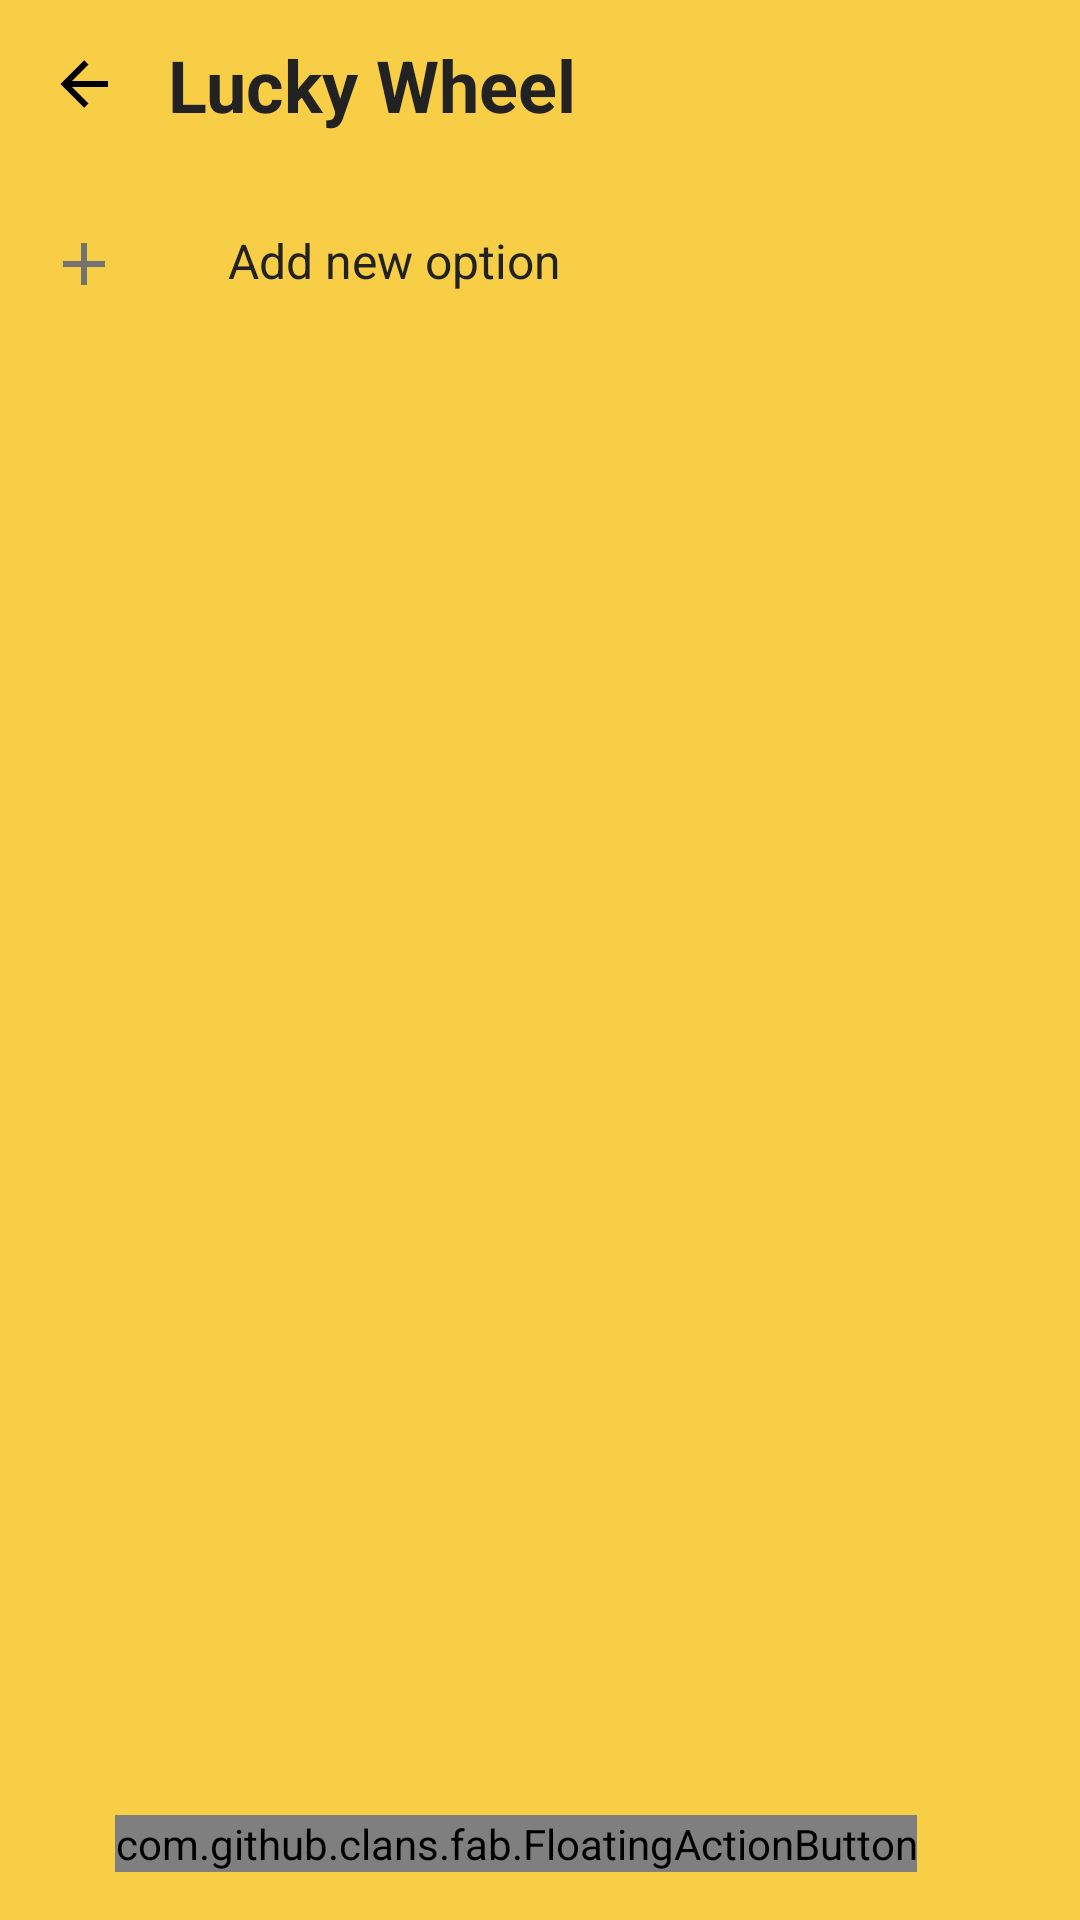

Write the Android layout XML for this screen, with the resource values it uses.
<!-- AndroidManifest.xml: application theme AppThemeLight -->
<!-- res/layout/lucky_wheel.xml -->
<?xml version="1.0" encoding="utf-8"?>
<android.support.design.widget.CoordinatorLayout xmlns:android="http://schemas.android.com/apk/res/android"
    xmlns:LuckyWheel="http://schemas.android.com/apk/res-auto"
    xmlns:app="http://schemas.android.com/tools"
    xmlns:fab="http://schemas.android.com/apk/res-auto"
    android:layout_width="match_parent"
    android:layout_height="match_parent"
    android:background="@color/colorPrimary"
    app:theme="@style/AppTheme.TextItem"
    android:orientation="vertical">

    <RelativeLayout
        android:id="@+id/container"
        android:layout_width="wrap_content"
        android:layout_height="wrap_content">

        <android.support.design.widget.AppBarLayout
            android:id="@+id/app_toolbar"
            android:layout_width="match_parent"
            android:layout_height="wrap_content"
            android:theme="@style/AppTheme.AppBarOverlay"
            app:elevation="@dimen/zero">

            <LinearLayout
                android:layout_width="match_parent"
                android:layout_height="wrap_content">

                <android.support.v7.widget.Toolbar
                    android:id="@+id/toolbar"
                    android:layout_width="match_parent"
                    android:layout_height="?attr/actionBarSize"
                    android:background="?attr/colorPrimary"
                    app:popupTheme="@style/AppTheme.PopupOverlay">

                    <ImageView
                        android:id="@+id/backBtn"
                        android:layout_width="wrap_content"
                        android:layout_height="wrap_content"
                        android:contentDescription="@string/desc_backBtn"
                        android:src="@drawable/ic_arrow_left" />

                    <TextView
                        android:id="@+id/toolbar_title"
                        android:layout_width="wrap_content"
                        android:layout_height="wrap_content"
                        android:padding="@dimen/margin_medium"
                        android:paddingEnd="@dimen/margin_large"
                        android:paddingStart="@dimen/margin_large"
                        android:text="@string/title_lucky_wheel"
                        android:textSize="@dimen/text_size_title"
                        android:textStyle="bold" />
                </android.support.v7.widget.Toolbar>
            </LinearLayout>
        </android.support.design.widget.AppBarLayout>

        <RelativeLayout
            android:id="@+id/rv_container"
            android:layout_width="wrap_content"
            android:layout_height="wrap_content"
            android:layout_below="@+id/app_toolbar">

            <android.support.v7.widget.RecyclerView
                android:id="@+id/option_recycler_view"
                android:layout_width="match_parent"
                android:layout_height="wrap_content"
                android:paddingStart="32dp"
                android:paddingEnd="16dp"
                android:paddingBottom="16dp"
                android:scrollbars="vertical" />

            <RelativeLayout
                android:id="@+id/rv_add_option"
                android:layout_width="match_parent"
                android:layout_height="wrap_content"

                android:layout_below="@+id/option_recycler_view"
                android:visibility="visible">

                <ImageView
                    android:id="@+id/btn_add_option"
                    android:layout_width="wrap_content"
                    android:layout_height="wrap_content"
                    android:paddingEnd="@dimen/item_addBtn"
                    android:paddingStart="@dimen/item_addBtn"
                    android:paddingTop="@dimen/item_addBtnTop"
                    android:src="@drawable/ic_material_plus" />

                <TextView
                    android:id="@+id/Tv_add_new_option"
                    android:layout_width="wrap_content"
                    android:layout_height="wrap_content"
                    android:layout_marginBottom="@dimen/margin_normal"
                    android:layout_marginStart="@dimen/margin_tab"
                    android:padding="@dimen/margin_small"
                    android:text="@string/tv_add_new_option"
                    android:textSize="16sp" />
            </RelativeLayout>
        </RelativeLayout>

        <LinearLayout
            android:id="@+id/lwv_container"
            android:layout_width="wrap_content"
            android:layout_height="wrap_content"
            android:layout_below="@+id/rv_container"
            android:layout_centerHorizontal="true"
            android:layout_marginTop="80dp"
            android:gravity="center"
            android:orientation="vertical">

            <com.springcamp.rostykboiko.rada3.luckyWheel.view.LuckyWheel
                android:id="@+id/lwv"
                android:layout_width="250dp"
                android:layout_height="250dp"
                android:visibility="gone"
                LuckyWheel:background_color="@color/colorPrimary" />

            <TextView
                android:id="@+id/chosenOption"
                android:layout_width="wrap_content"
                android:layout_height="wrap_content"
                android:padding="@dimen/margin_large"
                android:visibility="gone"
                android:textSize="@dimen/text_size_title"
                android:textStyle="bold" />
        </LinearLayout>
    </RelativeLayout>

    <com.github.clans.fab.FloatingActionButton
        android:id="@+id/fab"
        android:layout_width="wrap_content"
        android:layout_height="wrap_content"
        android:layout_gravity="bottom|center"
        android:layout_marginBottom="16dp"
        android:layout_marginEnd="16dp"
        android:src="@drawable/ic_custom_lucky"
        fab:fab_colorNormal="@color/colorAccent"
        fab:fab_colorPressed="@color/colorAccent" />

</android.support.design.widget.CoordinatorLayout>
<!-- resources referenced by this layout -->
<resources>
  <color name="colorAccent">#f44336</color>
  <color name="colorPrimary">#F8CE46</color>
  <dimen name="item_addBtn">16dp</dimen>
  <dimen name="item_addBtnTop">4dp</dimen>
  <dimen name="margin_large">16dp</dimen>
  <dimen name="margin_medium">12dp</dimen>
  <dimen name="margin_normal">8dp</dimen>
  <dimen name="margin_small">4dp</dimen>
  <dimen name="margin_tab">72dp</dimen>
  <dimen name="text_size_title">24sp</dimen>
  <dimen name="zero">0dp</dimen>
  <!-- drawable ic_arrow_left (drawable) -->
  <vector xmlns:android="http://schemas.android.com/apk/res/android"
      android:height="24dp"
      android:width="24dp"
      android:viewportWidth="24"
      android:viewportHeight="24">
      <path android:fillColor="#000000"
          android:pathData="M20,11V13H8L13.5,18.5L12.08,19.92L4.16,12L12.08,4.08L13.5,5.5L8,11H20Z" />
  </vector>
  <!-- drawable ic_custom_lucky: vector/xml drawable (drawable, 2365 chars, omitted) -->
  <!-- drawable ic_material_plus (drawable) -->
  <?xml version="1.0" encoding="utf-8"?>
  <vector xmlns:android="http://schemas.android.com/apk/res/android"
      android:height="24dp"
      android:width="24dp"
      android:viewportWidth="24"
      android:viewportHeight="24">
      <path android:fillColor="@color/monsoon" android:pathData="M19,13H13V19H11V13H5V11H11V5H13V11H19V13Z" />
  </vector>
  <string name="desc_backBtn" translatable="false">toolbarBackBtn</string>
  <string name="title_lucky_wheel" translatable="false">Lucky Wheel</string>
  <string name="tv_add_new_option">Add new option</string>
  <style name="AppTheme.AppBarOverlay" parent="ThemeOverlay.AppCompat" />
  <style name="AppTheme.PopupOverlay" parent="ThemeOverlay.AppCompat.Light" />
  <style name="AppTheme.TextItem" parent="AppThemeLight">
          <item name="android:textColor">@color/jet</item>
          <item name="colorAccent">@color/colorAccentSecond</item>
          <item name="colorControlActivated">@color/colorAccentSecond</item>
      </style>
  <style name="AppThemeLight" parent="Theme.AppCompat.Light">
          <item name="colorPrimary">@color/colorPrimary</item>
          <item name="colorPrimaryDark">@color/colorPrimaryDark</item>
          <item name="colorAccent">@color/yellowAccent</item>
          <item name="android:windowActionBar">false</item>
          <item name="android:windowLightStatusBar">true</item>
          <item name="windowActionBar">false</item>
          <item name="windowNoTitle">true</item>
          <item name="android:textColor">@color/jet</item>
      </style>
  <color name="monsoon">#727272</color>
  <color name="jet">#222222</color>
  <color name="colorAccentSecond">#2196F3</color>
  <color name="colorPrimaryDark">#F8CE46</color>
  <color name="yellowAccent">#f44336</color>
</resources>
